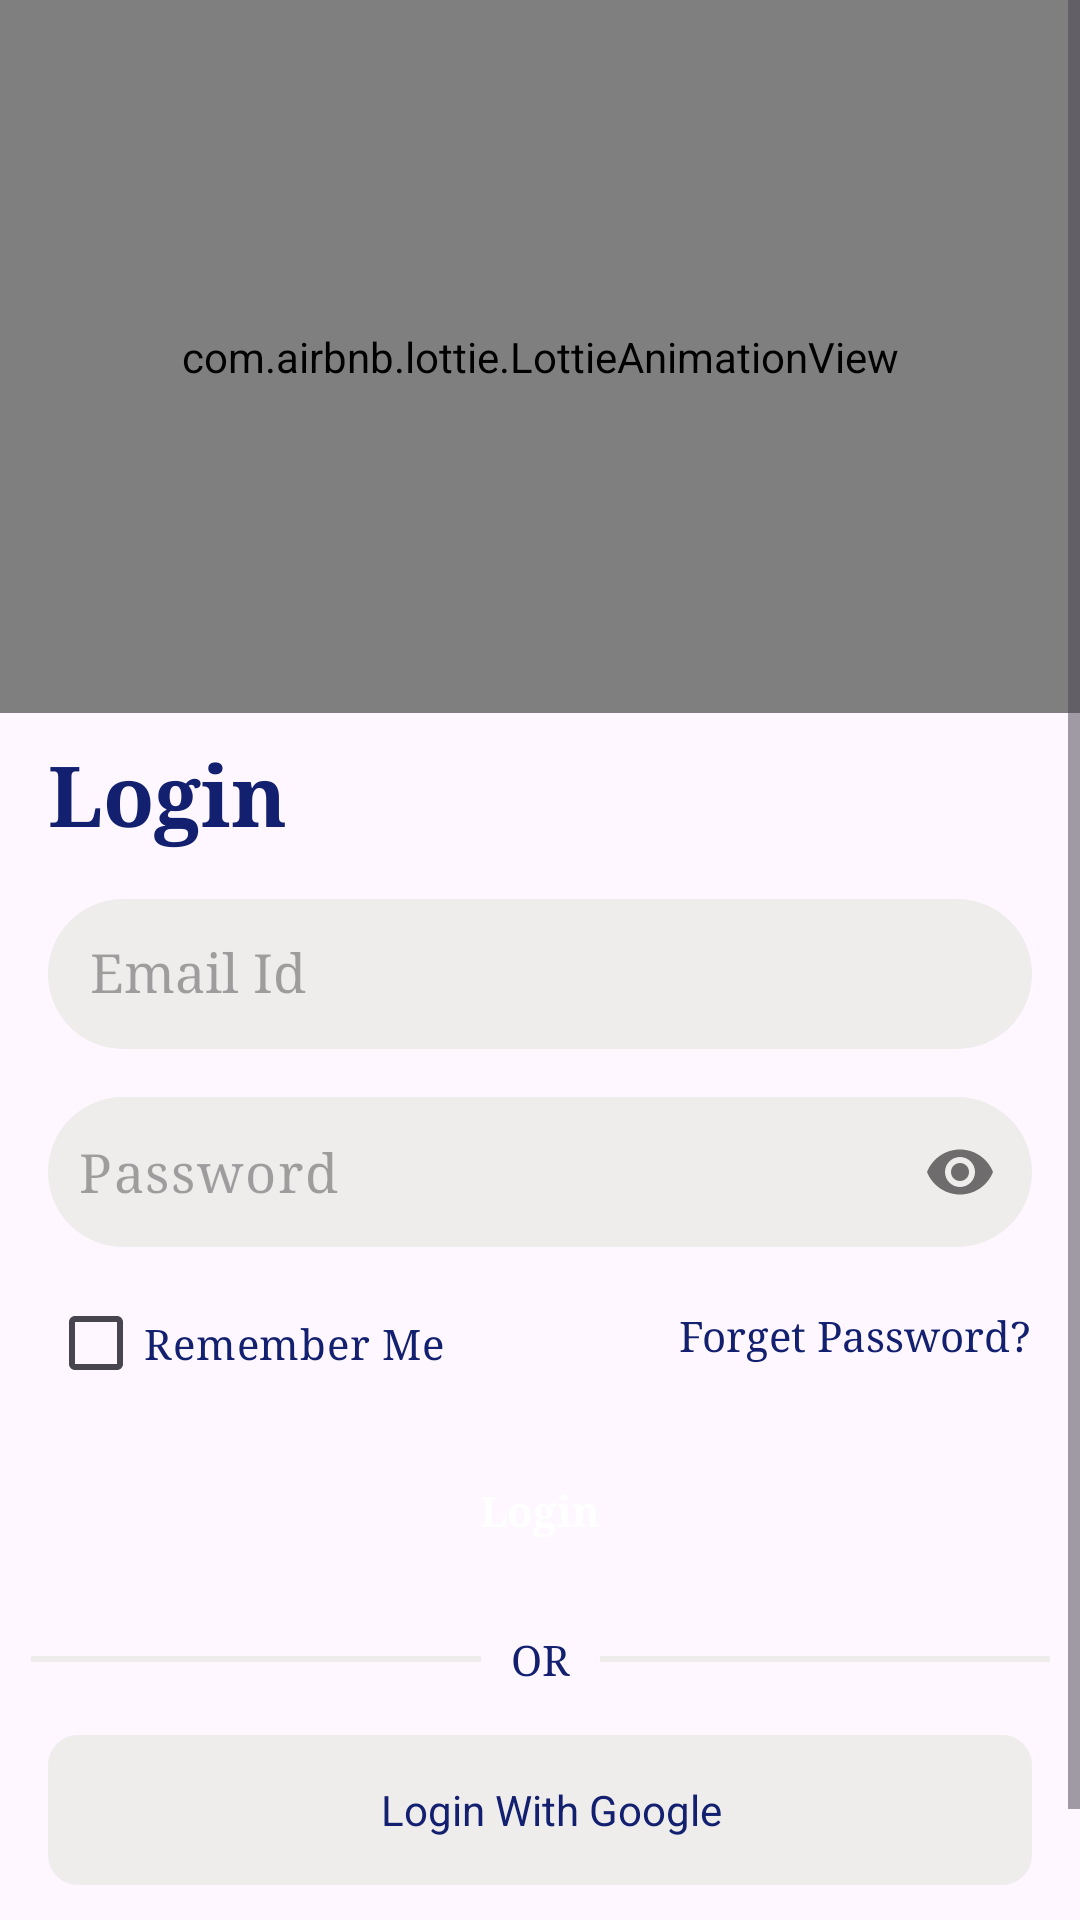

Reconstruct the res/layout file that produces this screen, plus the resources it refers to.
<!-- AndroidManifest.xml: application theme Theme.ChitChat -->
<!-- res/layout/fragment_login.xml -->
<?xml version="1.0" encoding="utf-8"?>
<ScrollView xmlns:android="http://schemas.android.com/apk/res/android"
    xmlns:tools="http://schemas.android.com/tools"
    android:layout_width="match_parent"
    android:layout_height="match_parent"
    xmlns:app="http://schemas.android.com/apk/res-auto"
    tools:context=".ui.login_sign_up.Login">

    <androidx.constraintlayout.widget.ConstraintLayout
        android:layout_width="match_parent"
        android:layout_height="0dp"
        app:layout_constraintBottom_toBottomOf="parent"
        app:layout_constraintTop_toTopOf="parent">

        <com.airbnb.lottie.LottieAnimationView
            android:id="@+id/ivLoginAnim"
            android:layout_width="0dp"
            android:layout_height="0dp"
            app:layout_constraintEnd_toEndOf="parent"
            app:layout_constraintHeight_percent=".35"
            app:layout_constraintStart_toStartOf="parent"
            app:layout_constraintTop_toTopOf="parent"
            app:lottie_autoPlay="true"
            app:lottie_loop="false"
            app:lottie_rawRes="@raw/login_anim" />

        <TextView
            android:id="@+id/txtLogin"
            android:layout_width="wrap_content"
            android:layout_height="wrap_content"
            android:layout_marginStart="16dp"
            android:layout_marginTop="8dp"
            android:fontFamily="serif"
            android:text="@string/login"
            android:textColor="@color/txtColorDarkBlue"
            android:textSize="@dimen/_28sp"
            android:textStyle="bold"
            app:layout_constraintStart_toStartOf="parent"
            app:layout_constraintTop_toBottomOf="@+id/ivLoginAnim" />

        <com.google.android.material.textfield.TextInputEditText
            android:id="@+id/etEmailLogin"
            android:layout_width="0dp"
            android:layout_height="@dimen/_50dp"
            android:layout_marginStart="16dp"
            android:layout_marginTop="16dp"
            android:layout_marginEnd="16dp"
            android:background="@drawable/edit_text_bg_login"
            android:drawableStart="@drawable/baseline_alternate_email_24"
            android:drawablePadding="@dimen/_10dp"
            android:ems="10"
            android:fontFamily="serif"
            android:hint="@string/email_id"
            android:inputType="textEmailAddress"
            android:padding="14dp"
            app:layout_constraintEnd_toEndOf="parent"
            app:layout_constraintStart_toStartOf="parent"
            app:layout_constraintTop_toBottomOf="@+id/txtLogin" />

        <com.google.android.material.textfield.TextInputLayout
            android:id="@+id/etPasswordLayout"
            android:layout_width="0dp"
            android:layout_height="wrap_content"
            android:layout_marginStart="16dp"
            android:layout_marginTop="16dp"
            android:layout_marginEnd="16dp"
            android:background="@drawable/edit_text_bg_login"
            app:boxBackgroundMode="none"
            app:hintAnimationEnabled="false"
            app:hintEnabled="false"
            app:layout_constraintEnd_toEndOf="parent"
            app:layout_constraintStart_toStartOf="parent"
            app:layout_constraintTop_toBottomOf="@+id/etEmailLogin"
            app:passwordToggleEnabled="true">

            <com.google.android.material.textfield.TextInputEditText
                android:id="@+id/etPassLogin"
                android:layout_width="match_parent"
                android:layout_height="@dimen/_50dp"
                android:drawableStart="@drawable/baseline_lock_reset_24"
                android:drawablePadding="@dimen/_10dp"
                android:ems="10"
                android:fontFamily="serif"
                android:hint="@string/password"
                android:inputType="textPassword"
                android:padding="@dimen/_10dp"
                android:textSize="18sp"
                app:layout_constraintEnd_toEndOf="parent"
                app:layout_constraintStart_toStartOf="parent"
                app:layout_constraintTop_toBottomOf="@+id/etEmailLogin" />

        </com.google.android.material.textfield.TextInputLayout>

        <TextView
            android:id="@+id/txtForgetPasswordLogin"
            android:layout_width="wrap_content"
            android:layout_height="wrap_content"
            android:layout_marginTop="20dp"
            android:layout_marginEnd="16dp"
            android:fontFamily="serif"
            android:text="@string/forget_password"
            android:textColor="@color/txtColorDarkBlue"
            app:layout_constraintEnd_toEndOf="parent"
            app:layout_constraintTop_toBottomOf="@+id/etPasswordLayout" />

        <androidx.appcompat.widget.AppCompatButton
            android:id="@+id/btnLogin"
            android:layout_width="0dp"
            android:layout_height="48dp"
            android:layout_marginStart="16dp"
            android:layout_marginTop="8dp"
            android:layout_marginEnd="16dp"
            android:background="@drawable/btn_login_bg"
            android:fontFamily="serif"
            android:text="@string/login"
            android:textAllCaps="false"
            android:textColor="@color/white"
            android:textStyle="bold"
            app:layout_constraintEnd_toEndOf="parent"
            app:layout_constraintStart_toStartOf="parent"
            app:layout_constraintTop_toBottomOf="@+id/checkBoxRememberMe" />

        <CheckBox
            android:id="@+id/checkBoxRememberMe"
            android:layout_width="wrap_content"
            android:layout_height="wrap_content"
            android:layout_marginStart="16dp"
            android:layout_marginTop="8dp"
            android:backgroundTint="@color/txtColorDarkBlue"
            android:fontFamily="serif"
            android:text="@string/remember_me"
            android:textColor="@color/txtColorDarkBlue"
            app:layout_constraintStart_toStartOf="parent"
            app:layout_constraintTop_toBottomOf="@+id/etPasswordLayout" />

        <TextView
            android:id="@+id/txtOr"
            android:layout_width="wrap_content"
            android:layout_height="wrap_content"
            android:layout_marginTop="16dp"
            android:fontFamily="serif"
            android:text="@string/or"
            android:textColor="@color/txtColorDarkBlue"
            app:layout_constraintEnd_toEndOf="parent"
            app:layout_constraintStart_toStartOf="parent"
            app:layout_constraintTop_toBottomOf="@+id/btnLogin" />

        <TextView
            android:id="@+id/line1"
            android:layout_width="150dp"
            android:layout_height="2dp"
            android:layout_marginTop="16dp"
            android:background="@color/color_bg_input_field"
            app:layout_constraintBottom_toBottomOf="@+id/txtOr"
            app:layout_constraintEnd_toStartOf="@+id/txtOr"
            app:layout_constraintStart_toStartOf="parent"
            app:layout_constraintTop_toBottomOf="@+id/btnLogin" />

        <TextView
            android:id="@+id/line2"
            android:layout_width="150dp"
            android:layout_height="2dp"
            android:layout_marginTop="16dp"
            android:background="@color/color_bg_input_field"
            app:layout_constraintBottom_toBottomOf="@+id/txtOr"
            app:layout_constraintEnd_toEndOf="parent"
            app:layout_constraintStart_toEndOf="@+id/txtOr"
            app:layout_constraintTop_toBottomOf="@+id/btnLogin" />

        <LinearLayout
            android:id="@+id/linearLayout"
            android:layout_width="match_parent"
            android:layout_height="@dimen/_50dp"
            android:layout_marginStart="16dp"
            android:layout_marginTop="16dp"
            android:layout_marginEnd="16dp"

            android:background="@drawable/bg_google_btn"
            android:gravity="center"
            android:orientation="horizontal"
            app:layout_constraintEnd_toEndOf="parent"
            app:layout_constraintStart_toStartOf="parent"
            app:layout_constraintTop_toBottomOf="@+id/txtOr">

            <ImageView
                android:id="@+id/imageView"
                android:layout_width="wrap_content"
                android:layout_height="wrap_content"
                android:layout_marginTop="4dp"
                android:layout_marginBottom="4dp"
                android:contentDescription="@string/app_name"
                android:src="@drawable/google"
                app:layout_constraintStart_toStartOf="parent"
                app:layout_constraintTop_toTopOf="parent" />

            <TextView
                android:id="@+id/textView8"
                android:layout_width="wrap_content"
                android:layout_height="wrap_content"
                android:layout_marginStart="8dp"
                android:text="@string/login_with_google"
                android:textColor="@color/txtColorDarkBlue"
                app:layout_constraintBottom_toBottomOf="parent"
                app:layout_constraintStart_toEndOf="@+id/imageView"
                app:layout_constraintTop_toTopOf="parent" />

        </LinearLayout>

        <LinearLayout
            android:layout_width="match_parent"
            android:layout_height="wrap_content"
            android:layout_marginTop="16dp"
            android:layout_marginBottom="16dp"
            android:gravity="center"
            android:orientation="horizontal"
            app:layout_constraintBottom_toBottomOf="parent"
            app:layout_constraintEnd_toEndOf="parent"
            app:layout_constraintStart_toStartOf="parent"
            app:layout_constraintTop_toBottomOf="@+id/linearLayout"
            app:layout_constraintVertical_bias="0">

            <TextView
                android:id="@+id/txtNewToChitChat"
                android:layout_width="wrap_content"
                android:layout_height="wrap_content"
                android:fontFamily="serif"
                android:gravity="center"
                android:text="@string/new_to_chit_chat" />

            <TextView
                android:id="@+id/tvRegister"
                android:layout_width="wrap_content"
                android:layout_height="wrap_content"
                android:layout_marginStart="8dp"
                android:fontFamily="serif"
                android:text="@string/register"
                android:textColor="@color/txtColorDarkBlue"
                android:textStyle="bold" />
        </LinearLayout>

    </androidx.constraintlayout.widget.ConstraintLayout>






</ScrollView>
<!-- resources referenced by this layout -->
<resources>
  <color name="color_bg_input_field">#EFECEC</color>
  <color name="txtColorDarkBlue">#12206F</color>
  <color name="white">#FFFFFFFF</color>
  <dimen name="_10dp">10dp</dimen>
  <dimen name="_28sp">28sp</dimen>
  <dimen name="_50dp">50dp</dimen>
  <!-- drawable bg_google_btn (drawable) -->
  <?xml version="1.0" encoding="utf-8"?>
  <shape xmlns:android="http://schemas.android.com/apk/res/android">
  
      <corners android:radius="@dimen/_10dp"/>
      <solid android:color="@color/color_bg_input_field" />
  </shape>
  <!-- drawable edit_text_bg_login (drawable) -->
  <?xml version="1.0" encoding="utf-8"?>
  <shape xmlns:android="http://schemas.android.com/apk/res/android">
  
      <corners android:radius="30dp"/>
      <solid android:color="@color/color_bg_input_field" />
  </shape>
  <string name="app_name">ChitChat</string>
  <string name="email_id">Email Id</string>
  <string name="forget_password">Forget Password?</string>
  <string name="login">Login</string>
  <string name="login_with_google">Login With Google</string>
  <string name="new_to_chit_chat">New to Chit Chat?</string>
  <string name="or">OR</string>
  <string name="password">Password</string>
  <string name="register">Register</string>
  <string name="remember_me">Remember Me</string>
  <style name="Theme.ChitChat" parent="Base.Theme.ChitChat" />
  <style name="Base.Theme.ChitChat" parent="Theme.Material3.DayNight.NoActionBar">
          
          
          <item name="android:windowLightStatusBar">true</item>
      </style>
</resources>
